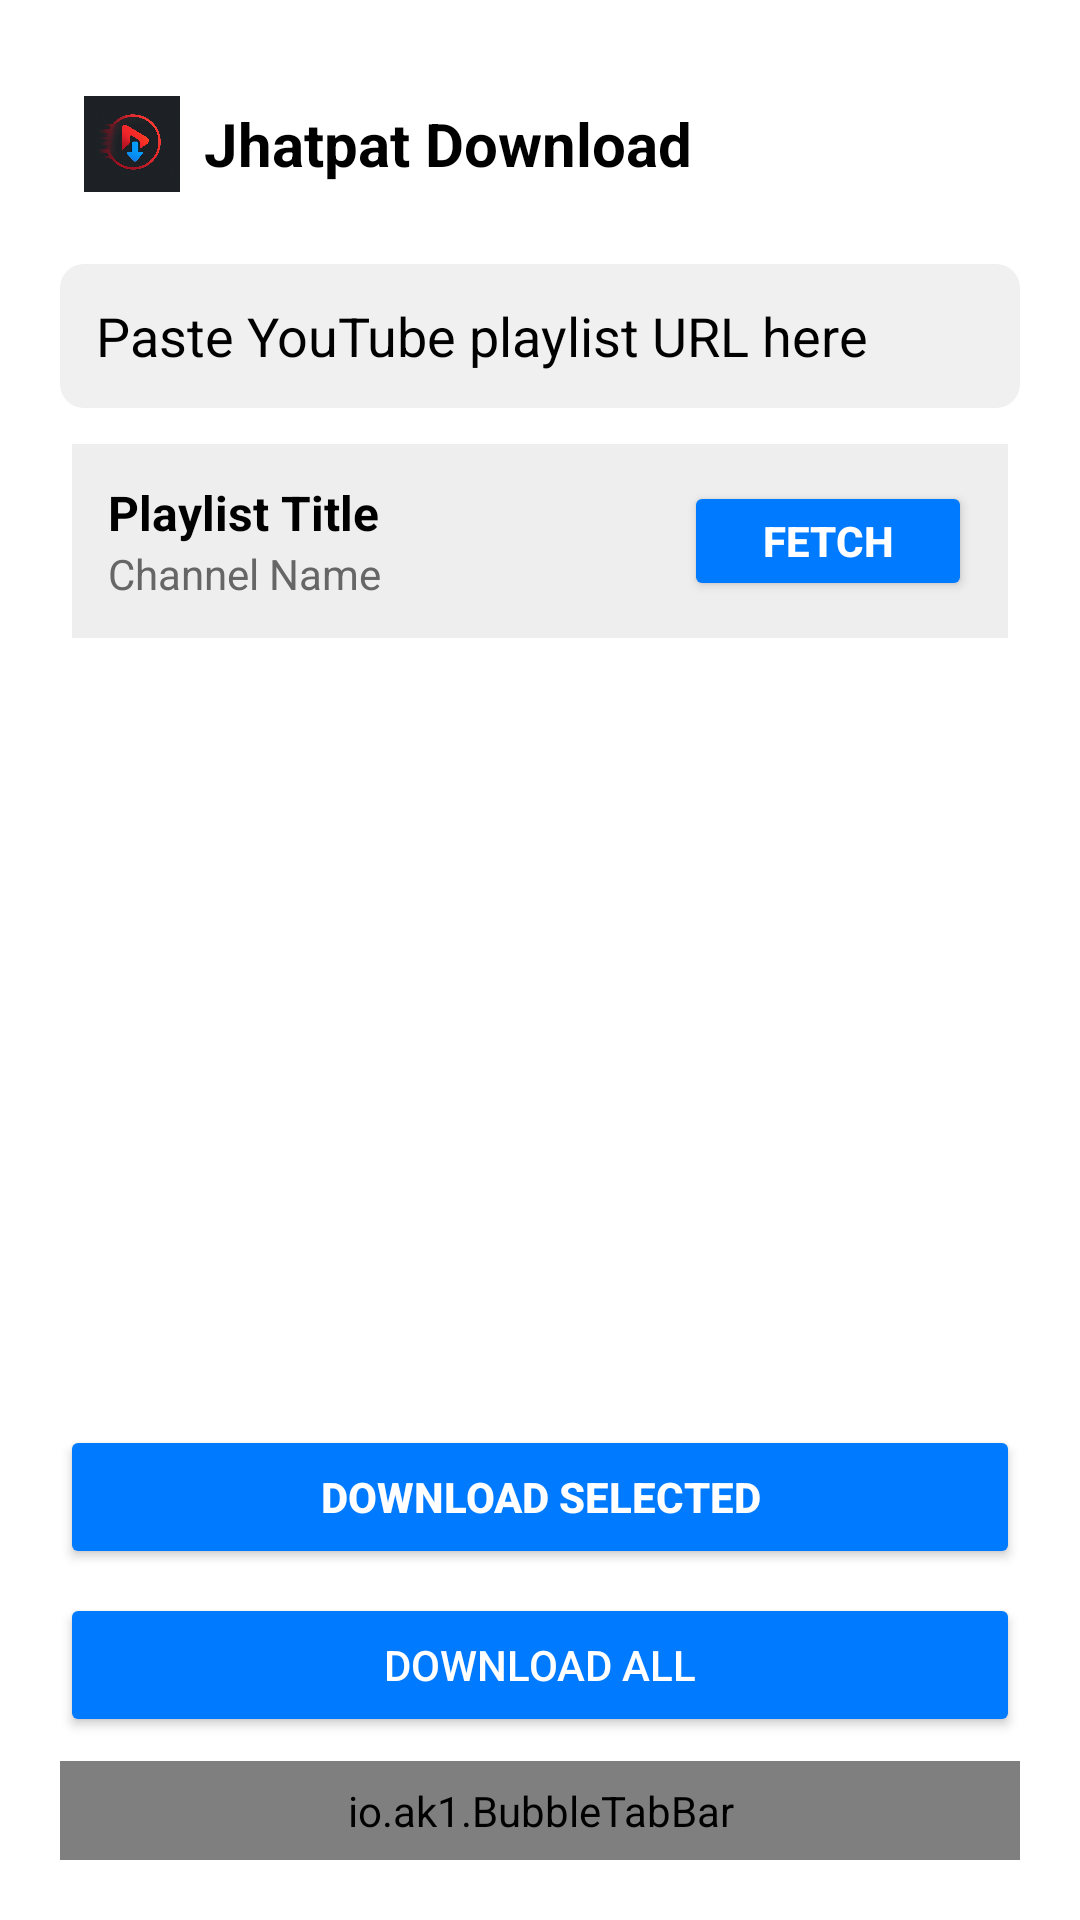

Write the Android layout XML for this screen, with the resource values it uses.
<!-- AndroidManifest.xml: application theme Theme.JhatPatDownload -->
<!-- res/layout/activity_main.xml -->
<?xml version="1.0" encoding="utf-8"?>
<LinearLayout xmlns:android="http://schemas.android.com/apk/res/android"
    xmlns:app="http://schemas.android.com/apk/res-auto"
    android:id="@+id/main"
    android:orientation="vertical"
    android:padding="20dp"
    android:layout_width="match_parent"
    android:layout_height="match_parent"
    android:background="#FFFFFF">

    
    <LinearLayout
        android:layout_width="match_parent"
        android:layout_height="56dp"
        android:orientation="horizontal"
        android:gravity="center_vertical"
        android:paddingStart="8dp"
        android:paddingEnd="8dp">

        <ImageView
            android:layout_width="32dp"
            android:layout_height="32dp"
            android:src="@drawable/logo"
            android:contentDescription="App Logo"/>

        <TextView
            android:layout_width="wrap_content"
            android:layout_height="wrap_content"
            android:text="Jhatpat Download"
            android:textSize="20sp"
            android:textStyle="bold"
            android:layout_marginStart="8dp"
            android:textColor="#000000"/>

        <View
            android:layout_width="0dp"
            android:layout_height="0dp"
            android:layout_weight="1"/>

        <ImageView
            android:layout_width="24dp"
            android:layout_height="24dp"
            android:src="@drawable/ic_launcher_background"
            android:contentDescription="Menu Icon"
            app:tint="#000000" />
    </LinearLayout>

    
    <EditText
        android:id="@+id/url_input"
        android:layout_width="match_parent"
        android:layout_height="48dp"
        android:hint="Paste YouTube playlist URL here"
        android:background="@drawable/input_background"
        android:padding="12dp"
        android:textColorHint="@color/black"
        android:layout_marginTop="12dp"
        android:inputType="textUri" />

    
    <LinearLayout
        android:layout_width="match_parent"
        android:layout_height="wrap_content"
        android:orientation="horizontal"
        android:background="#F0F0F0"
        android:padding="12dp"
        android:layout_marginTop="12dp"
        android:gravity="center_vertical"
        android:layout_marginBottom="8dp"
        android:clipToPadding="false"
        android:clipChildren="false"
        android:backgroundTint="#EEEEEE"
        android:backgroundTintMode="src_in"
        android:layout_marginStart="4dp"
        android:layout_marginEnd="4dp"
        android:layout_marginLeft="4dp"
        android:layout_marginRight="4dp"
        android:layout_gravity="center">

        <LinearLayout
            android:orientation="vertical"
            android:layout_width="0dp"
            android:layout_weight="1"
            android:layout_height="wrap_content">

            <TextView
                android:id="@+id/playlist_title"
                android:text="Playlist Title"
                android:textStyle="bold"
                android:textSize="16sp"
                android:textColor="#000000"
                android:layout_width="wrap_content"
                android:layout_height="wrap_content"/>

            <TextView
                android:id="@+id/channel_name"
                android:text="Channel Name"
                android:textSize="14sp"
                android:textColor="#666666"
                android:layout_width="wrap_content"
                android:layout_height="wrap_content"/>

        </LinearLayout>

        <Button
            android:id="@+id/fetch_button"
            android:layout_width="96dp"
            android:layout_height="40dp"
            android:text="Fetch"
            android:textStyle="bold"
            android:textColor="#FFFFFF"
            android:backgroundTint="#007AFF"
            android:drawablePadding="6dp" />

    </LinearLayout>

    
    <androidx.recyclerview.widget.RecyclerView
        android:id="@+id/videos_recycler_view"
        android:layout_width="match_parent"
        android:layout_height="0dp"
        android:layout_weight="1"
        android:clipToPadding="false"
        android:scrollbars="vertical" />

    
    <Button
        android:id="@+id/download_selected_button"
        android:layout_width="match_parent"
        android:layout_height="48dp"
        android:text="Download Selected"
        android:textColor="#FFFFFF"
        android:textStyle="bold"
        android:backgroundTint="#007AFF"
        android:layout_marginTop="8dp"/>

    <Button
        android:id="@+id/download_all_button"
        android:layout_width="match_parent"
        android:layout_height="48dp"
        android:text="Download All"
        android:textColor="@color/white"
        android:backgroundTint="#007AFF"
        android:layout_marginTop="8dp"/>

    
    <FrameLayout
        android:layout_width="match_parent"
        android:layout_height="wrap_content"
        android:layout_marginTop="8dp">

        <io.ak1.BubbleTabBar
            android:id="@+id/bubbleTabBar"
            android:layout_width="match_parent"
            android:layout_height="wrap_content"
            android:background="#FFF"
            android:elevation="16dp"
            android:padding="7dp"
            app:bubbletab_menuResource="@menu/bottom_nav_list"
            app:bubbletab_disabled_icon_color="@color/black"
            app:bubbletab_horizontal_padding="20dp"
            app:bubbletab_icon_size="20dp"
            app:bubbletab_title_size="16sp"
            app:bubbletab_icon_padding="5sp"
            app:bubbletab_vertical_padding="10dp"
            app:bubbletab_tab_corner_radius="25dp">
        </io.ak1.BubbleTabBar>
    </FrameLayout>

</LinearLayout>
<!-- resources referenced by this layout -->
<resources>
  <!-- drawable input_background (drawable) -->
  <?xml version="1.0" encoding="utf-8"?>
  <shape xmlns:android="http://schemas.android.com/apk/res/android" android:shape="rectangle">
      <solid android:color="#F0F0F0" />
      <corners android:radius="8dp" />
  </shape>
  <!-- drawable logo: webp bitmap (drawable, 12912 bytes) -->
  <style name="Theme.JhatPatDownload" parent="Base.Theme.JhatPatDownload" />
  <style name="Base.Theme.JhatPatDownload" parent="Theme.Material3.DayNight.NoActionBar">
          
          
      </style>
  <!-- not gathered from this repository: default colours our renderer supplied (Android Studio template values) -->
  <color name="black">#FF000000</color>
  <color name="white">#FFFFFFFF</color>
</resources>
